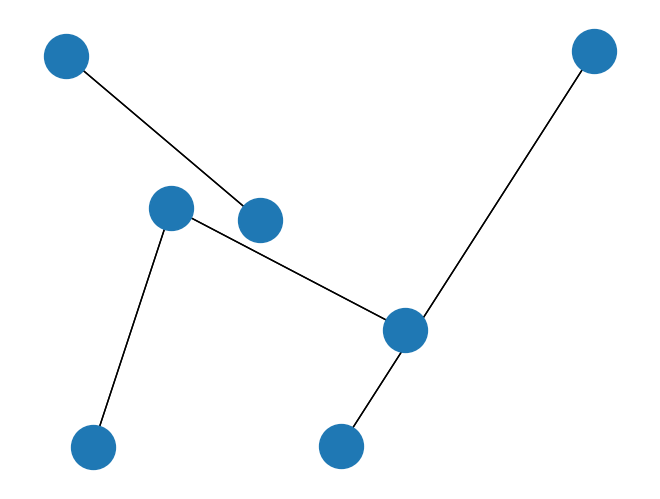

The script that saved this image:
import matplotlib.pyplot as plt
import networkx as nx
import random


n = 7
G = nx.Graph()

low, high = 0, 1
pos = {}
for i in range(n):
    x = random.uniform(low, high)
    y = random.uniform(low, high)
    pos[i] = (x, y)

G.add_nodes_from(range(n))
for i in G.nodes():
    for j in G.nodes():
        if i < j:
            R = random.random()
            if R < 0.3:
                G.add_edge(i, j)

nx.draw(G, pos, node_size=1000)
nx.draw_networkx_edges(G, pos)

plt.show()
